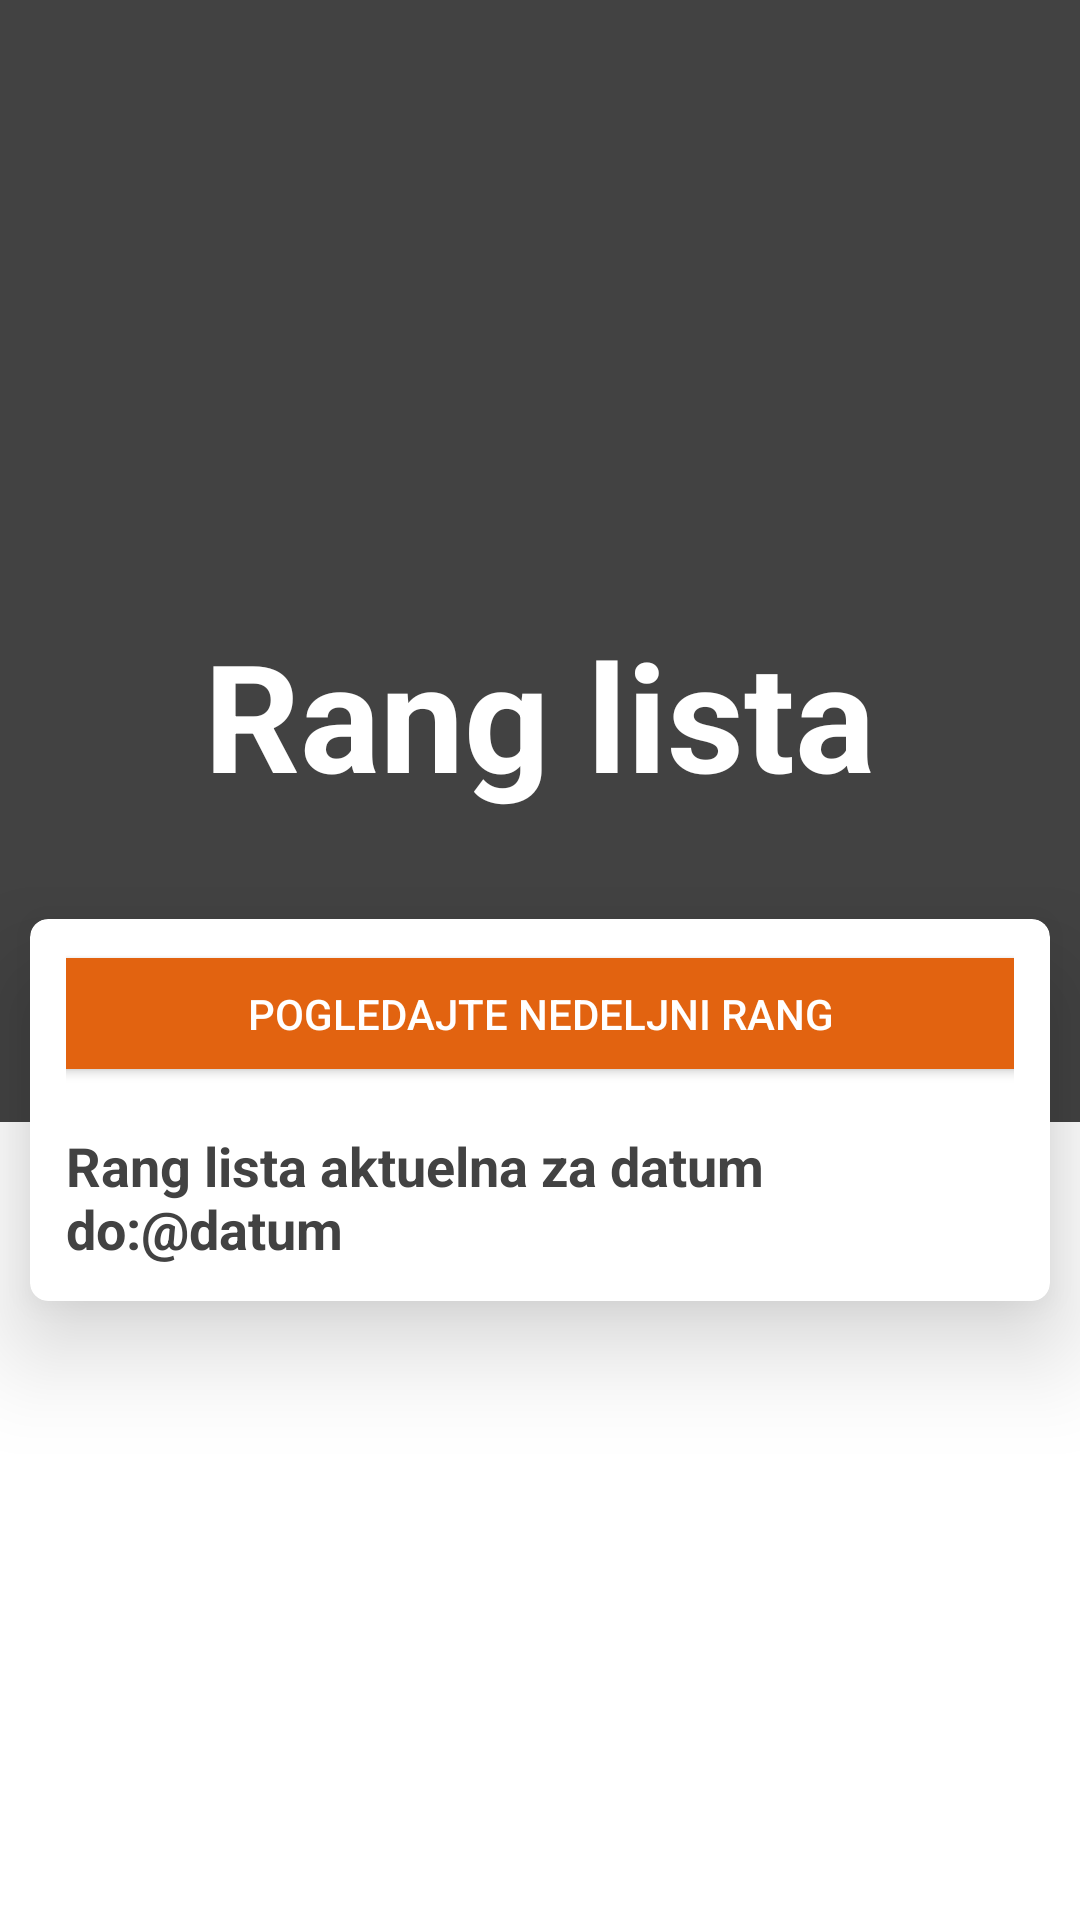

Produce the Android XML layout that renders to this screen, including the resource entries it uses.
<!-- AndroidManifest.xml: application theme Theme.MA2023 -->
<!-- res/layout/activity_rang.xml -->
<?xml version="1.0" encoding="utf-8"?>
<LinearLayout xmlns:android="http://schemas.android.com/apk/res/android"
    xmlns:app="http://schemas.android.com/apk/res-auto"
    xmlns:tools="http://schemas.android.com/tools"
    android:layout_width="match_parent"
    android:layout_height="match_parent"
    android:background="@drawable/pozadina11"
    android:gravity="center"
    android:orientation="vertical"
    android:id="@+id/fragment_profil"
    tools:context=".activities.RangActivity">


    <Button
        android:id="@+id/notifikacije"
        android:layout_width="46dp"
        android:layout_height="wrap_content"
        android:layout_gravity="center_horizontal"
        android:layout_marginStart="-140dp"
        android:layout_marginTop="20dp"
        android:layout_marginEnd="20dp"
        android:background="@drawable/button_border"
        android:drawableLeft="@drawable/bell"
        android:paddingStart="10dp"
        android:text="" />


    <TextView
        android:id="@+id/textView18"
        android:layout_width="wrap_content"
        android:layout_height="wrap_content"
        android:layout_gravity="center"
        android:layout_marginTop="-60dp"
        android:layout_marginBottom="25dp"

        android:text="Rang lista"
        android:textAlignment="center"
        android:textColor="@color/white"
        android:textSize="50sp"
        android:textStyle="bold" />

    <androidx.cardview.widget.CardView
        android:layout_width="match_parent"
        android:layout_height="wrap_content"
        android:layout_margin="10dp"
        app:cardCornerRadius="6dp"
        app:cardElevation="20dp"
        android:maxHeight="230dp" >

    <LinearLayout
        android:layout_width="match_parent"
        android:layout_height="match_parent"
        android:layout_gravity="center_horizontal"
        android:orientation="vertical"
        android:padding="12dp">

        <ToggleButton
            android:id="@+id/toggleButton2"
            android:layout_width="371dp"
            android:layout_height="37dp"
            android:layout_gravity="center"
            android:layout_marginStart="16dp"
            android:layout_marginTop="1dp"
            android:layout_marginEnd="16dp"
            android:layout_marginBottom="16dp"
            android:background="@color/orange"
            android:text="Default"
            android:textColor="@color/white"
            android:textOff="Pogledajte nedeljni rang"
            android:textOn="Pogledajte mesecni rang"
            app:cardCornerRadius="6dp" />

        <ListView
            android:layout_width="match_parent"
            android:layout_height="match_parent"
            android:textAlignment="center"
            android:id="@+id/listview3"/>




        <LinearLayout
            android:layout_width="wrap_content"
            android:layout_height="wrap_content"
            android:orientation="vertical"
            android:layout_marginTop="4dp">

            <TextView

                android:id="@+id/textView19"
                android:layout_width="match_parent"
                android:layout_height="match_parent"
                android:text="Rang lista aktuelna za datum do:@datum"
                android:textAlignment="textStart"
                android:textColor="@color/cardview_dark_background"
                android:textSize="18sp"
                android:textStyle="bold" />
        </LinearLayout>



    </LinearLayout>

    </androidx.cardview.widget.CardView>



</LinearLayout>
<!-- resources referenced by this layout -->
<resources>
  <color name="orange">#E26310</color>
  <color name="white">#FFFFFFFF</color>
  <!-- drawable button_border (drawable) -->
  <layer-list xmlns:android="http://schemas.android.com/apk/res/android">
      <item>
          <shape android:shape="rectangle">
              <solid android:color="@android:color/white" />
              <stroke
                  android:width="2dp"
                  android:color="@color/gray" /> 
              <corners android:radius="6dp" />
          </shape>
      </item>
      <item android:drawable="@drawable/bell"
          android:left="16dp"
          android:top="16dp"
          android:bottom="16dp"
          android:right="16dp" />
  </layer-list>
  <!-- drawable pozadina11: png bitmap (drawable, 13813 bytes) -->
  <style name="Theme.MA2023" parent="Theme.MaterialComponents.DayNight.DarkActionBar">
          
          <item name="colorPrimary">@color/purple_500</item>
          <item name="colorPrimaryVariant">@color/purple_700</item>
          <item name="colorOnPrimary">@color/white</item>
          
          <item name="colorSecondary">@color/teal_200</item>
          <item name="colorSecondaryVariant">@color/teal_700</item>
          <item name="colorOnSecondary">@color/black</item>
          
          <item name="android:statusBarColor">?attr/colorPrimaryVariant</item>
          
      </style>
  <color name="gray">#979797</color>
  <color name="purple_500">#FF6200EE</color>
  <color name="purple_700">#FF3700B3</color>
  <color name="teal_200">#FF03DAC5</color>
  <color name="teal_700">#FF018786</color>
  <color name="black">#FF000000</color>
</resources>
